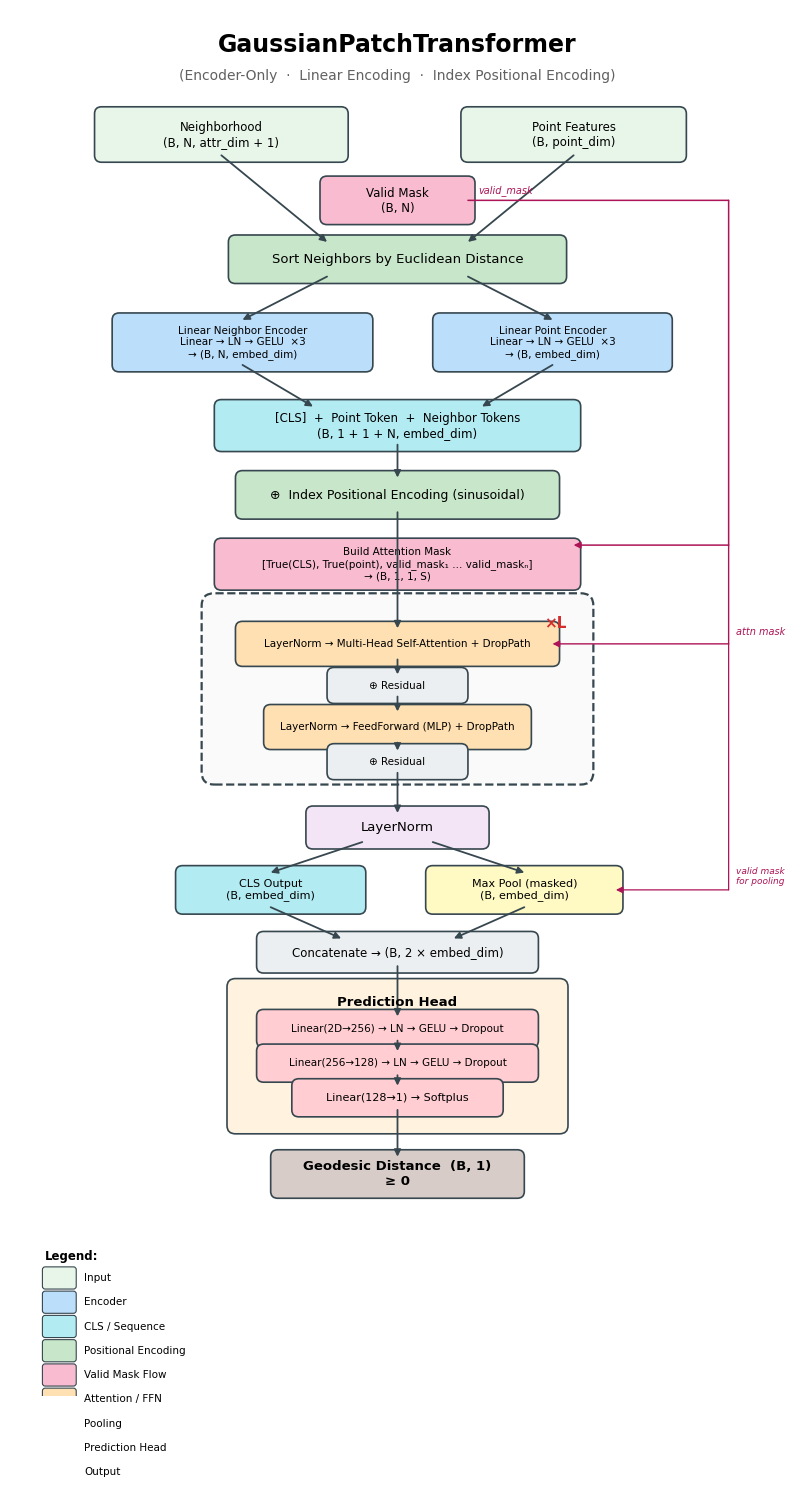

Write the Python code that produced this figure. (Note: this script raises an exception after producing the figure.)
"""Generate professional architecture diagrams for GaussianPatchTransformer and
SplitEmbeddingEncoderDecoderTransformer as PNG files.

All arrows connect exactly to component edges.  No overlap / text occlusion.
Valid-mask flow is shown explicitly.
"""

import matplotlib
matplotlib.use("Agg")
import matplotlib.pyplot as plt
from matplotlib.patches import FancyBboxPatch

# ═══════════════════════════════════════════════════════════════════════
# Styling constants
# ═══════════════════════════════════════════════════════════════════════
COLORS = {
    "input":       "#E8F5E9",
    "encoder":     "#BBDEFB",
    "attention":   "#FFE0B2",
    "norm":        "#F3E5F5",
    "pool":        "#FFF9C4",
    "head":        "#FFCDD2",
    "output":      "#D7CCC8",
    "cls":         "#B2EBF2",
    "pos":         "#C8E6C9",
    "cross_attn":  "#FFCCBC",
    "geodesic_enc":"#DCEDC8",
    "mask":        "#F8BBD0",   # pink for mask flow
    "residual":    "#ECEFF1",
    "block_bg":    "#FAFAFA",
    "head_bg":     "#FFF3E0",
    "enc_bg":      "#E3F2FD",
    "dec_bg":      "#FFF3E0",
}
EDGE   = "#37474F"
FONT   = "DejaVu Sans"
MASK_C = "#AD1457"   # colour for mask arrows / labels


# ═══════════════════════════════════════════════════════════════════════
# Drawing helpers
# ═══════════════════════════════════════════════════════════════════════
class Box:
    """Stores geometry of a drawn box so arrows can snap to its edges."""
    __slots__ = ("cx", "cy", "w", "h")

    def __init__(self, cx, cy, w, h):
        self.cx, self.cy, self.w, self.h = cx, cy, w, h

    @property
    def top(self):    return self.cy + self.h / 2
    @property
    def bot(self):    return self.cy - self.h / 2
    @property
    def left(self):   return self.cx - self.w / 2
    @property
    def right(self):  return self.cx + self.w / 2

    def edge(self, side):
        """Return (x, y) of a named edge midpoint."""
        if side == "top":    return (self.cx, self.top)
        if side == "bot":    return (self.cx, self.bot)
        if side == "left":   return (self.left, self.cy)
        if side == "right":  return (self.right, self.cy)
        raise ValueError(side)

    def edge_at_x(self, side, x):
        """Return (x, y) where y is the top/bot edge at a given x offset."""
        if side == "top":    return (x, self.top)
        if side == "bot":    return (x, self.bot)
        raise ValueError(side)


def draw_box(ax, cx, cy, w, h, text, color,
             fontsize=9, bold=False, text_color="black", edge_color=EDGE,
             linewidth=1.2, linestyle="-", zorder=2):
    """Draw a rounded rectangle and return its Box geometry."""
    patch = FancyBboxPatch(
        (cx - w / 2, cy - h / 2), w, h,
        boxstyle="round,pad=0.10",
        facecolor=color,
        edgecolor=edge_color,
        linewidth=linewidth,
        linestyle=linestyle,
        zorder=zorder,
    )
    ax.add_patch(patch)
    weight = "bold" if bold else "normal"
    ax.text(cx, cy, text, ha="center", va="center",
            fontsize=fontsize, fontfamily=FONT, fontweight=weight,
            color=text_color, zorder=zorder + 1)
    return Box(cx, cy, w, h)


def arrow(ax, x1, y1, x2, y2, color=EDGE, lw=1.3, style="-|>"):
    """Straight arrow between two exact points."""
    ax.annotate("", xy=(x2, y2), xytext=(x1, y1),
                arrowprops=dict(arrowstyle=style, color=color, lw=lw,
                                shrinkA=0, shrinkB=0),
                zorder=3)


def connect(ax, src_box, src_side, dst_box, dst_side,
            color=EDGE, lw=1.3, src_x=None, dst_x=None):
    """Connect exact edges of two Box objects."""
    if src_x is not None:
        x1, y1 = src_box.edge_at_x(src_side, src_x)
    else:
        x1, y1 = src_box.edge(src_side)
    if dst_x is not None:
        x2, y2 = dst_box.edge_at_x(dst_side, dst_x)
    else:
        x2, y2 = dst_box.edge(dst_side)
    arrow(ax, x1, y1, x2, y2, color=color, lw=lw)


def side_label(ax, text, x, y, fontsize=7.5, color=MASK_C, ha="left"):
    ax.text(x, y, text, fontsize=fontsize, fontfamily=FONT,
            color=color, ha=ha, va="center", style="italic", zorder=5)


# ═══════════════════════════════════════════════════════════════════════
# Diagram 1 — GaussianPatchTransformer (encoder-only)
# ═══════════════════════════════════════════════════════════════════════
def draw_gaussian_patch_transformer():
    fig, ax = plt.subplots(figsize=(10, 18))
    ax.set_xlim(-5.5, 5.5)
    ax.set_ylim(-0.5, 19.5)
    ax.axis("off")
    fig.patch.set_facecolor("white")

    # ── Title ─────────────────────────────────────────────────────────
    ax.text(0, 19.0, "GaussianPatchTransformer",
            ha="center", va="center", fontsize=17, fontfamily=FONT, fontweight="bold")
    ax.text(0, 18.55, "(Encoder-Only  ·  Linear Encoding  ·  Index Positional Encoding)",
            ha="center", va="center", fontsize=10, fontfamily=FONT, color="#616161")

    # ── Row 0: Inputs ─────────────────────────────────────────────────
    y = 17.7
    b_neigh = draw_box(ax, -2.5, y, 3.4, 0.60,
                        "Neighborhood\n(B, N, attr_dim + 1)", COLORS["input"], fontsize=8.5)
    b_point = draw_box(ax, 2.5, y, 3.0, 0.60,
                        "Point Features\n(B, point_dim)", COLORS["input"], fontsize=8.5)
    b_mask  = draw_box(ax, 0.0, y - 0.95, 2.0, 0.50,
                        "Valid Mask\n(B, N)", COLORS["mask"], fontsize=8.5)

    # ── Row 1: Sort ───────────────────────────────────────────────────
    y_sort = 15.9
    b_sort = draw_box(ax, 0, y_sort, 4.6, 0.50,
                       "Sort Neighbors by Euclidean Distance", COLORS["pos"], fontsize=9.5)
    connect(ax, b_neigh, "bot", b_sort, "top", src_x=-2.5, dst_x=-1.0)
    connect(ax, b_point, "bot", b_sort, "top", src_x=2.5,  dst_x=1.0)

    # ── Row 2: Encoders ───────────────────────────────────────────────
    y_enc = 14.7
    b_nenc = draw_box(ax, -2.2, y_enc, 3.5, 0.65,
                       "Linear Neighbor Encoder\nLinear → LN → GELU  ×3\n→ (B, N, embed_dim)",
                       COLORS["encoder"], fontsize=7.5)
    b_penc = draw_box(ax, 2.2, y_enc, 3.2, 0.65,
                       "Linear Point Encoder\nLinear → LN → GELU  ×3\n→ (B, embed_dim)",
                       COLORS["encoder"], fontsize=7.5)
    connect(ax, b_sort, "bot", b_nenc, "top", src_x=-1.0, dst_x=-2.2)
    connect(ax, b_sort, "bot", b_penc, "top", src_x=1.0,  dst_x=2.2)

    # ── Row 3: Build token sequence ───────────────────────────────────
    y_seq = 13.5
    b_seq = draw_box(ax, 0, y_seq, 5.0, 0.55,
                      "[CLS]  +  Point Token  +  Neighbor Tokens\n"
                      "(B, 1 + 1 + N, embed_dim)",
                      COLORS["cls"], fontsize=8.5)
    connect(ax, b_nenc, "bot", b_seq, "top", dst_x=-1.2)
    connect(ax, b_penc, "bot", b_seq, "top", dst_x=1.2)

    # ── Row 4: Positional encoding ────────────────────────────────────
    y_pe = 12.5
    b_pe = draw_box(ax, 0, y_pe, 4.4, 0.50,
                     "⊕  Index Positional Encoding (sinusoidal)",
                     COLORS["pos"], fontsize=9)
    connect(ax, b_seq, "bot", b_pe, "top")

    # ── Row 5: Build attention mask from valid mask ───────────────────
    y_am = 11.5
    b_am = draw_box(ax, 0, y_am, 5.0, 0.55,
                     "Build Attention Mask\n"
                     "[True(CLS), True(point), valid_mask₁ … valid_maskₙ]\n→ (B, 1, 1, S)",
                     COLORS["mask"], fontsize=7.5)
    # Mask arrow from input mask box: elbow via right gutter
    gutter_x = 4.7
    arrow(ax, b_mask.right, b_mask.cy,
          gutter_x, b_mask.cy, color=MASK_C, lw=1.1, style="-")
    arrow(ax, gutter_x, b_mask.cy,
          gutter_x, y_am + b_am.h / 2, color=MASK_C, lw=1.1, style="-")
    arrow(ax, gutter_x, y_am + b_am.h / 2,
          b_am.right, y_am + b_am.h / 2, color=MASK_C, lw=1.1, style="-|>")
    side_label(ax, "valid_mask", b_mask.right + 0.15, b_mask.cy + 0.15, fontsize=7)

    # ── Row 6: Transformer Encoder Block  ×L ──────────────────────────
    y_blk = 9.7
    blk_h = 2.4
    bw = 5.2
    outer = FancyBboxPatch(
        (-bw / 2, y_blk - blk_h / 2), bw, blk_h,
        boxstyle="round,pad=0.18",
        facecolor=COLORS["block_bg"], edgecolor=EDGE,
        linewidth=1.6, linestyle="--", zorder=1)
    ax.add_patch(outer)
    ax.text(bw / 2 - 0.2, y_blk + blk_h / 2 - 0.15, "×L",
            fontsize=11, fontfamily=FONT, fontweight="bold",
            ha="right", va="top", color="#D32F2F", zorder=4)

    b_sa = draw_box(ax, 0, y_blk + 0.65, 4.4, 0.45,
                     "LayerNorm → Multi-Head Self-Attention + DropPath",
                     COLORS["attention"], fontsize=7.5)
    b_res1 = draw_box(ax, 0, y_blk + 0.05, 1.8, 0.32,
                       "⊕ Residual", COLORS["residual"], fontsize=7.5)
    b_ff = draw_box(ax, 0, y_blk - 0.55, 3.6, 0.45,
                     "LayerNorm → FeedForward (MLP) + DropPath",
                     COLORS["attention"], fontsize=7.5)
    b_res2 = draw_box(ax, 0, y_blk - 1.05, 1.8, 0.32,
                       "⊕ Residual", COLORS["residual"], fontsize=7.5)

    connect(ax, b_pe, "bot", b_sa, "top")
    connect(ax, b_sa, "bot", b_res1, "top")
    connect(ax, b_res1, "bot", b_ff, "top")
    connect(ax, b_ff, "bot", b_res2, "top")

    # Mask feeds into self-attention (elbow from gutter down)
    arrow(ax, gutter_x, y_am + b_am.h / 2,
          gutter_x, b_sa.cy, color=MASK_C, lw=1.0, style="-")
    arrow(ax, gutter_x, b_sa.cy,
          b_sa.right, b_sa.cy, color=MASK_C, lw=1.0, style="-|>")
    side_label(ax, "attn mask", gutter_x + 0.1, b_sa.cy + 0.18, fontsize=7)

    # ── Row 7: Encoder LayerNorm ──────────────────────────────────────
    y_ln = 7.7
    b_ln = draw_box(ax, 0, y_ln, 2.4, 0.42, "LayerNorm", COLORS["norm"], fontsize=9.5)
    connect(ax, b_res2, "bot", b_ln, "top")

    # ── Row 8: Extract CLS + Masked Pool ──────────────────────────────
    y_ex = 6.8
    b_cls_out = draw_box(ax, -1.8, y_ex, 2.5, 0.50,
                          "CLS Output\n(B, embed_dim)", COLORS["cls"], fontsize=8)
    b_pool = draw_box(ax, 1.8, y_ex, 2.6, 0.50,
                       "Max Pool (masked)\n(B, embed_dim)", COLORS["pool"], fontsize=8)
    connect(ax, b_ln, "bot", b_cls_out, "top", dst_x=-1.8, src_x=-0.5)
    connect(ax, b_ln, "bot", b_pool,    "top", dst_x=1.8,  src_x=0.5)

    # valid mask feeds into masked pooling (continue gutter down)
    arrow(ax, gutter_x, b_sa.cy,
          gutter_x, y_ex, color=MASK_C, lw=0.9, style="-")
    arrow(ax, gutter_x, y_ex,
          b_pool.right, y_ex, color=MASK_C, lw=0.9, style="-|>")
    side_label(ax, "valid mask\nfor pooling", gutter_x + 0.1, y_ex + 0.2, fontsize=6.5)

    # ── Row 9: Concatenate ────────────────────────────────────────────
    y_cat = 5.9
    b_cat = draw_box(ax, 0, y_cat, 3.8, 0.40,
                      "Concatenate → (B, 2 × embed_dim)", COLORS["residual"], fontsize=8.5)
    connect(ax, b_cls_out, "bot", b_cat, "top", dst_x=-0.8)
    connect(ax, b_pool,    "bot", b_cat, "top", dst_x=0.8)

    # ── Row 10: Prediction Head ───────────────────────────────────────
    y_hd = 4.4
    hd_h = 2.0
    head_outer = FancyBboxPatch(
        (-2.3, y_hd - hd_h / 2), 4.6, hd_h,
        boxstyle="round,pad=0.12",
        facecolor=COLORS["head_bg"], edgecolor=EDGE,
        linewidth=1.2, zorder=1)
    ax.add_patch(head_outer)
    ax.text(0, y_hd + hd_h / 2 - 0.13, "Prediction Head",
            fontsize=9.5, fontfamily=FONT, fontweight="bold",
            ha="center", va="top", zorder=4)

    b_h1 = draw_box(ax, 0, y_hd + 0.40, 3.8, 0.35,
                     "Linear(2D→256) → LN → GELU → Dropout", COLORS["head"], fontsize=7.5)
    b_h2 = draw_box(ax, 0, y_hd - 0.10, 3.8, 0.35,
                     "Linear(256→128) → LN → GELU → Dropout", COLORS["head"], fontsize=7.5)
    b_h3 = draw_box(ax, 0, y_hd - 0.60, 2.8, 0.35,
                     "Linear(128→1) → Softplus", COLORS["head"], fontsize=8)

    connect(ax, b_cat, "bot", b_h1, "top")
    connect(ax, b_h1, "bot", b_h2, "top")
    connect(ax, b_h2, "bot", b_h3, "top")

    # ── Row 11: Output ────────────────────────────────────────────────
    y_out = 2.7
    b_out = draw_box(ax, 0, y_out, 3.4, 0.50,
                      "Geodesic Distance  (B, 1)\n≥ 0", COLORS["output"],
                      fontsize=9.5, bold=True)
    connect(ax, b_h3, "bot", b_out, "top")

    # ── Legend ─────────────────────────────────────────────────────────
    ax.text(-5.0, 1.6, "Legend:", fontsize=8.5, fontweight="bold", fontfamily=FONT, va="top")
    legend_items = [
        (COLORS["input"],   "Input"),
        (COLORS["encoder"], "Encoder"),
        (COLORS["cls"],     "CLS / Sequence"),
        (COLORS["pos"],     "Positional Encoding"),
        (COLORS["mask"],    "Valid Mask Flow"),
        (COLORS["attention"],"Attention / FFN"),
        (COLORS["pool"],    "Pooling"),
        (COLORS["head"],    "Prediction Head"),
        (COLORS["output"],  "Output"),
    ]
    for i, (c, label) in enumerate(legend_items):
        yy = 1.2 - i * 0.35
        ax.add_patch(FancyBboxPatch((-5.0, yy - 0.12), 0.4, 0.24,
                                    boxstyle="round,pad=0.04", facecolor=c,
                                    edgecolor=EDGE, linewidth=0.8))
        ax.text(-4.45, yy, label, fontsize=7.5, fontfamily=FONT, va="center")

    fig.savefig("/home/rotem.shezaf/RaDe-GS/models/GaussianPatchTransformer_architecture.png",
                dpi=200, bbox_inches="tight", facecolor="white")
    plt.close(fig)
    print("Saved GaussianPatchTransformer_architecture.png")


# ═══════════════════════════════════════════════════════════════════════
# Diagram 2 — SplitEmbeddingEncoderDecoderTransformer
# ═══════════════════════════════════════════════════════════════════════
def draw_encoder_decoder_transformer():
    fig, ax = plt.subplots(figsize=(13, 22))
    ax.set_xlim(-7, 7)
    ax.set_ylim(-1, 22.5)
    ax.axis("off")
    fig.patch.set_facecolor("white")

    # lane centres
    LX = -3.2   # encoder
    RX =  3.2   # decoder
    CX =  0.0   # shared bottom

    # ── Title ─────────────────────────────────────────────────────────
    ax.text(0, 22.0, "GaussianPatch Encoder-Decoder Transformer",
            ha="center", va="center", fontsize=16, fontweight="bold", fontfamily=FONT)
    ax.text(0, 21.5, "(SplitEmbeddingEncoderDecoderTransformer  ·  Linear Encoding)",
            ha="center", va="center", fontsize=10, fontfamily=FONT, color="#616161")

    # ── Row 0: Inputs ─────────────────────────────────────────────────
    y_in = 20.7
    b_neigh = draw_box(ax, -1.8, y_in, 3.6, 0.60,
                        "Neighborhood\n(B, N, attr_dim + 1)", COLORS["input"], fontsize=8.5)
    b_point = draw_box(ax, 3.0, y_in, 2.8, 0.60,
                        "Point Features\n(B, point_dim)", COLORS["input"], fontsize=8.5)
    y_mk = y_in - 1.0
    b_mask = draw_box(ax, 0, y_mk, 2.2, 0.48,
                       "Valid Mask\n(B, N)", COLORS["mask"], fontsize=8.5)

    # ── Row 1: Sort ───────────────────────────────────────────────────
    y_sort = 18.8
    b_sort = draw_box(ax, 0, y_sort, 4.8, 0.50,
                       "Sort Neighbors by Euclidean Distance", COLORS["pos"], fontsize=9.5)
    connect(ax, b_neigh, "bot", b_sort, "top", dst_x=-1.0)
    connect(ax, b_point, "bot", b_sort, "top", dst_x=1.0)

    # ── Row 2: Split features ─────────────────────────────────────────
    y_sp = 17.8
    b_attr_feat = draw_box(ax, LX, y_sp, 3.5, 0.50,
                            "Attribute Features\n(B, N, attr_dim) — no geodesic",
                            COLORS["input"], fontsize=7.5)
    b_geo_feat  = draw_box(ax, RX, y_sp, 3.0, 0.50,
                            "Geodesic Distances\n(B, N, 1)",
                            COLORS["input"], fontsize=7.5)
    connect(ax, b_sort, "bot", b_attr_feat, "top", src_x=-1.2, dst_x=LX)
    connect(ax, b_sort, "bot", b_geo_feat,  "top", src_x=1.2,  dst_x=RX)

    # ── Row 3: Embedding layers ───────────────────────────────────────
    y_emb = 16.7
    b_attr_enc = draw_box(ax, LX, y_emb, 3.6, 0.65,
                           "Linear Attribute Encoder\nLinear → LN → GELU  ×3\n→ (B, N, embed_dim)",
                           COLORS["encoder"], fontsize=7.5)
    b_geo_enc  = draw_box(ax, RX, y_emb, 3.4, 0.65,
                           "Geodesic Embedding\nLinear(1→128) → GELU → Linear\n→ (B, N, embed_dim)",
                           COLORS["geodesic_enc"], fontsize=7.5)
    connect(ax, b_attr_feat, "bot", b_attr_enc, "top")
    connect(ax, b_geo_feat,  "bot", b_geo_enc,  "top")

    # ═══════════════════════════════════════════════════════════════════
    # ENCODER (left)
    # ═══════════════════════════════════════════════════════════════════
    y_eblk = 14.6
    eblk_h = 2.6
    ebw = 4.4
    enc_outer = FancyBboxPatch(
        (LX - ebw / 2, y_eblk - eblk_h / 2), ebw, eblk_h,
        boxstyle="round,pad=0.18", facecolor=COLORS["enc_bg"],
        edgecolor="#1565C0", linewidth=1.6, linestyle="--", zorder=1)
    ax.add_patch(enc_outer)
    ax.text(LX, y_eblk + eblk_h / 2 - 0.12, "Encoder  ×L_enc",
            fontsize=9.5, fontweight="bold", fontfamily=FONT,
            ha="center", va="top", color="#1565C0", zorder=4)

    b_esa = draw_box(ax, LX, y_eblk + 0.6, 3.8, 0.42,
                      "LayerNorm → Self-Attention (no mask)\n+ DropPath",
                      COLORS["attention"], fontsize=7)
    b_er1 = draw_box(ax, LX, y_eblk + 0.0, 1.6, 0.30,
                      "⊕ Residual", COLORS["residual"], fontsize=7)
    b_eff = draw_box(ax, LX, y_eblk - 0.55, 3.4, 0.42,
                      "LayerNorm → FeedForward + DropPath",
                      COLORS["attention"], fontsize=7)
    b_er2 = draw_box(ax, LX, y_eblk - 1.1, 1.6, 0.30,
                      "⊕ Residual", COLORS["residual"], fontsize=7)

    connect(ax, b_attr_enc, "bot", b_esa, "top")
    connect(ax, b_esa, "bot", b_er1, "top")
    connect(ax, b_er1, "bot", b_eff, "top")
    connect(ax, b_eff, "bot", b_er2, "top")

    y_eln = 12.5
    b_eln = draw_box(ax, LX, y_eln, 2.4, 0.42,
                      "Encoder LayerNorm", COLORS["norm"], fontsize=8.5)
    connect(ax, b_er2, "bot", b_eln, "top")

    # ═══════════════════════════════════════════════════════════════════
    # DECODER (right)
    # ═══════════════════════════════════════════════════════════════════
    # CLS prepend
    y_cls = 15.6
    b_cls_pre = draw_box(ax, RX, y_cls, 3.4, 0.50,
                          "Prepend [CLS] Token\n(B, 1+N, embed_dim)", COLORS["cls"], fontsize=8)
    connect(ax, b_geo_enc, "bot", b_cls_pre, "top")

    # Build decoder mask from valid mask
    y_dmask = 14.7
    b_dmask = draw_box(ax, RX, y_dmask, 3.6, 0.50,
                        "Decoder Attn Mask\n[True(CLS), valid_mask₁…ₙ]\n→ (B, 1, 1, 1+N)",
                        COLORS["mask"], fontsize=7)
    # Route valid mask to decoder mask box via right gutter
    gutter_x = 5.8
    arrow(ax, b_mask.right, b_mask.cy,
          gutter_x, b_mask.cy, color=MASK_C, lw=1.1, style="-")
    arrow(ax, gutter_x, b_mask.cy,
          gutter_x, b_dmask.cy, color=MASK_C, lw=1.1, style="-")
    arrow(ax, gutter_x, b_dmask.cy,
          b_dmask.right, b_dmask.cy, color=MASK_C, lw=1.1, style="-|>")
    side_label(ax, "valid_mask", b_mask.right + 0.15, b_mask.cy + 0.18, fontsize=7)

    connect(ax, b_cls_pre, "bot", b_dmask, "top")

    # Decoder block
    y_dblk = 12.3
    dblk_h = 3.8
    dbw = 4.6
    dec_outer = FancyBboxPatch(
        (RX - dbw / 2, y_dblk - dblk_h / 2), dbw, dblk_h,
        boxstyle="round,pad=0.18", facecolor=COLORS["dec_bg"],
        edgecolor="#E65100", linewidth=1.6, linestyle="--", zorder=1)
    ax.add_patch(dec_outer)
    ax.text(RX, y_dblk + dblk_h / 2 - 0.12, "Decoder  ×L_dec",
            fontsize=9.5, fontweight="bold", fontfamily=FONT,
            ha="center", va="top", color="#E65100", zorder=4)

    b_dsa = draw_box(ax, RX, y_dblk + 1.30, 4.0, 0.42,
                      "LayerNorm → Masked Self-Attention\n+ DropPath",
                      COLORS["attention"], fontsize=7)
    b_dr1 = draw_box(ax, RX, y_dblk + 0.70, 1.6, 0.30,
                      "⊕ Residual", COLORS["residual"], fontsize=7)
    b_dca = draw_box(ax, RX, y_dblk + 0.10, 4.0, 0.42,
                      "LayerNorm → Cross-Attention (Q=dec, KV=enc)\n+ DropPath",
                      COLORS["cross_attn"], fontsize=7)
    b_dr2 = draw_box(ax, RX, y_dblk - 0.50, 1.6, 0.30,
                      "⊕ Residual", COLORS["residual"], fontsize=7)
    b_dff = draw_box(ax, RX, y_dblk - 1.10, 3.4, 0.42,
                      "LayerNorm → FeedForward + DropPath",
                      COLORS["attention"], fontsize=7)
    b_dr3 = draw_box(ax, RX, y_dblk - 1.65, 1.6, 0.30,
                      "⊕ Residual", COLORS["residual"], fontsize=7)

    connect(ax, b_dmask, "bot", b_dsa, "top")
    connect(ax, b_dsa, "bot", b_dr1, "top")
    connect(ax, b_dr1, "bot", b_dca, "top")
    connect(ax, b_dca, "bot", b_dr2, "top")
    connect(ax, b_dr2, "bot", b_dff, "top")
    connect(ax, b_dff, "bot", b_dr3, "top")

    # Mask into masked self-attention (from gutter down to dsa right edge)
    arrow(ax, gutter_x, b_dmask.cy,
          gutter_x, b_dsa.cy, color=MASK_C, lw=1.0, style="-")
    arrow(ax, gutter_x, b_dsa.cy,
          b_dsa.right, b_dsa.cy, color=MASK_C, lw=1.0, style="-|>")
    side_label(ax, "attn\nmask", gutter_x + 0.1, b_dsa.cy + 0.25, fontsize=6.5)

    # Cross-attention KV from encoder
    arrow(ax, b_eln.right, b_eln.cy,
          b_dca.left, b_dca.cy, color="#E65100", lw=1.4)
    ax.text((b_eln.right + b_dca.left) / 2, b_dca.cy + 0.28,
            "KV from Encoder", fontsize=7.5, fontfamily=FONT,
            ha="center", va="center", color="#E65100", fontweight="bold", zorder=5)

    # Decoder LayerNorm
    y_dln = 9.6
    b_dln = draw_box(ax, RX, y_dln, 2.6, 0.42,
                      "Decoder LayerNorm", COLORS["norm"], fontsize=8.5)
    connect(ax, b_dr3, "bot", b_dln, "top")

    # ═══════════════════════════════════════════════════════════════════
    # Pool & Predict (centred)
    # ═══════════════════════════════════════════════════════════════════

    # Extract CLS + Pool
    y_ex = 8.5
    b_cls_o = draw_box(ax, CX - 1.8, y_ex, 2.5, 0.50,
                        "CLS Output\n(B, embed_dim)", COLORS["cls"], fontsize=8)
    b_pool  = draw_box(ax, CX + 1.8, y_ex, 2.6, 0.50,
                        "Max Pool (masked)\n(B, embed_dim)", COLORS["pool"], fontsize=8)
    connect(ax, b_dln, "bot", b_cls_o, "top", src_x=RX - 0.5, dst_x=CX - 1.8)
    connect(ax, b_dln, "bot", b_pool,  "top", src_x=RX + 0.5, dst_x=CX + 1.8)

    # Mask into pooling (continue gutter line down)
    arrow(ax, gutter_x, b_dsa.cy,
          gutter_x, y_ex, color=MASK_C, lw=0.9, style="-")
    arrow(ax, gutter_x, y_ex,
          b_pool.right, y_ex, color=MASK_C, lw=0.9, style="-|>")
    side_label(ax, "valid mask\nfor pooling", gutter_x + 0.1, y_ex + 0.22, fontsize=6.5)

    # Concatenate
    y_cat = 7.5
    b_cat = draw_box(ax, CX, y_cat, 3.8, 0.40,
                      "Concatenate → (B, 2 × embed_dim)", COLORS["residual"], fontsize=8.5)
    connect(ax, b_cls_o, "bot", b_cat, "top", dst_x=CX - 0.8)
    connect(ax, b_pool,  "bot", b_cat, "top", dst_x=CX + 0.8)

    # Prediction Head
    y_hd = 6.0
    hd_h = 2.0
    head_outer = FancyBboxPatch(
        (CX - 2.3, y_hd - hd_h / 2), 4.6, hd_h,
        boxstyle="round,pad=0.12", facecolor=COLORS["head_bg"],
        edgecolor=EDGE, linewidth=1.2, zorder=1)
    ax.add_patch(head_outer)
    ax.text(CX, y_hd + hd_h / 2 - 0.13, "Prediction Head",
            fontsize=9.5, fontfamily=FONT, fontweight="bold",
            ha="center", va="top", zorder=4)

    b_h1 = draw_box(ax, CX, y_hd + 0.40, 3.8, 0.35,
                     "Linear(2D→256) → LN → GELU → Dropout", COLORS["head"], fontsize=7.5)
    b_h2 = draw_box(ax, CX, y_hd - 0.10, 3.8, 0.35,
                     "Linear(256→128) → LN → GELU → Dropout", COLORS["head"], fontsize=7.5)
    b_h3 = draw_box(ax, CX, y_hd - 0.60, 2.8, 0.35,
                     "Linear(128→1) → Softplus", COLORS["head"], fontsize=8)

    connect(ax, b_cat, "bot", b_h1, "top")
    connect(ax, b_h1, "bot", b_h2, "top")
    connect(ax, b_h2, "bot", b_h3, "top")

    # Output
    y_out = 4.2
    b_out = draw_box(ax, CX, y_out, 3.4, 0.50,
                      "Geodesic Distance  (B, 1)\n≥ 0", COLORS["output"],
                      fontsize=9.5, bold=True)
    connect(ax, b_h3, "bot", b_out, "top")

    # ── Legend ─────────────────────────────────────────────────────────
    ax.text(-6.5, 3.2, "Legend:", fontsize=8.5, fontweight="bold", fontfamily=FONT, va="top")
    legend_items = [
        (COLORS["input"],      "Input"),
        (COLORS["encoder"],    "Attribute Encoder"),
        (COLORS["geodesic_enc"],"Geodesic Encoder"),
        (COLORS["cls"],        "CLS / Sequence"),
        (COLORS["mask"],       "Valid Mask Flow"),
        (COLORS["attention"],  "Self-Attn / FFN"),
        (COLORS["cross_attn"], "Cross-Attention"),
        (COLORS["pool"],       "Pooling"),
        (COLORS["head"],       "Prediction Head"),
        (COLORS["output"],     "Output"),
    ]
    for i, (c, label) in enumerate(legend_items):
        yy = 2.8 - i * 0.35
        ax.add_patch(FancyBboxPatch((-6.5, yy - 0.12), 0.4, 0.24,
                                    boxstyle="round,pad=0.04", facecolor=c,
                                    edgecolor=EDGE, linewidth=0.8))
        ax.text(-5.95, yy, label, fontsize=7.5, fontfamily=FONT, va="center")

    fig.savefig("/home/rotem.shezaf/RaDe-GS/models/GaussianPatchEncoderDecoder_architecture.png",
                dpi=200, bbox_inches="tight", facecolor="white")
    plt.close(fig)
    print("Saved GaussianPatchEncoderDecoder_architecture.png")


# ═══════════════════════════════════════════════════════════════════════
if __name__ == "__main__":
    draw_gaussian_patch_transformer()
    draw_encoder_decoder_transformer()
    print("Done!")
